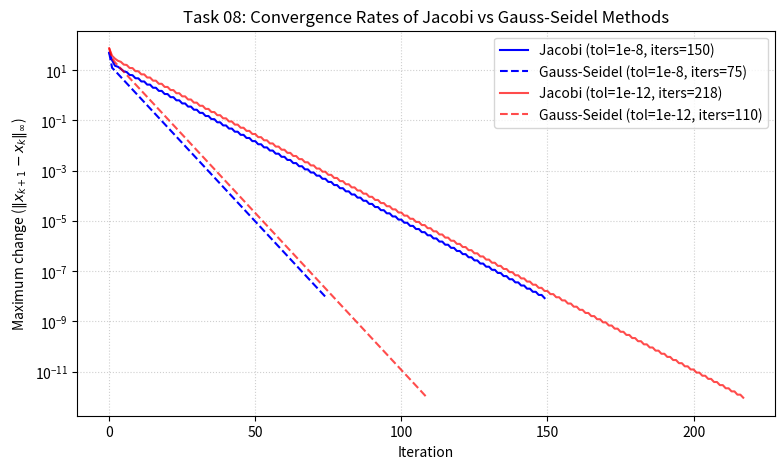

Python code for this plot:
"""
Task 08: Iterative Methods for Linear Systems
Original Implementation and Parameter Modification.
"""

import os
import matplotlib
matplotlib.use('Agg')
import matplotlib.pyplot as plt
import numpy as np

# Ensure outputs directory exists
os.makedirs("outputs", exist_ok=True)

# ==========================================
# SECTION 1: ORIGINAL IMPLEMENTATION
# ==========================================
print("=== Task 08: Original Implementation ===")

# Simplified steady-state temperature model for five interior grid points.
# Diagonal dominance makes Jacobi and Gauss-Seidel converge.
A = np.array([
    [ 2., -1.,  0.,  0.,  0.],
    [-1.,  2., -1.,  0.,  0.],
    [ 0., -1.,  2., -1.,  0.],
    [ 0.,  0., -1.,  2., -1.],
    [ 0.,  0.,  0., -1.,  2.]
])

# Boundary influence: left boundary = 100 C, right boundary = 20 C
b = np.array([100., 0., 0., 0., 20.])

def jacobi(A, b, tol=1e-8, max_iter=500):
    D = np.diag(A)
    R = A - np.diagflat(D)
    x = np.zeros_like(b)
    errors = []
    for _ in range(max_iter):
        x_new = (b - R @ x) / D
        error = np.linalg.norm(x_new - x, ord=np.inf)
        errors.append(error)
        if error < tol:
            return x_new, errors
        x = x_new
    return x, errors

def gauss_seidel(A, b, tol=1e-8, max_iter=500):
    x = np.zeros_like(b)
    errors = []
    for _ in range(max_iter):
        old = x.copy()
        for i in range(len(b)):
            x[i] = (
                b[i]
                - A[i, :i] @ x[:i]
                - A[i, i+1:] @ old[i+1:]
            ) / A[i, i]
        error = np.linalg.norm(x - old, ord=np.inf)
        errors.append(error)
        if error < tol:
            return x, errors
    return x, errors

x_j, err_j = jacobi(A, b)
x_gs, err_gs = gauss_seidel(A, b)
x_exact = np.linalg.solve(A, b)

print("Jacobi temperatures:", x_j)
print(f"Jacobi iterations: {len(err_j)}")
print("Gauss-Seidel temperatures:", x_gs)
print(f"Gauss-Seidel iterations: {len(err_gs)}")
print("Direct solution:", x_exact)

# ==========================================
# SECTION 2: PARAMETER MODIFICATION (Requirement C)
# ==========================================
print("\n=== Task 08: Parameter Modification ===")
# Stricter tolerance (1e-12) and modified boundary condition: left=150C, right=80C
b_mod = np.array([150., 0., 0., 0., 80.])
x_j_mod, err_j_mod = jacobi(A, b_mod, tol=1e-12)
x_gs_mod, err_gs_mod = gauss_seidel(A, b_mod, tol=1e-12)
x_exact_mod = np.linalg.solve(A, b_mod)

print("Modified Jacobi iterations (tol=1e-12):", len(err_j_mod))
print("Modified Gauss-Seidel iterations (tol=1e-12):", len(err_gs_mod))
print("Modified Jacobi temperatures:", x_j_mod)
print("Modified Exact temperatures:", x_exact_mod)

# Comparative Visualization
plt.figure(figsize=(9, 5))
plt.semilogy(err_j, 'b-', label=f"Jacobi (tol=1e-8, iters={len(err_j)})")
plt.semilogy(err_gs, 'b--', label=f"Gauss-Seidel (tol=1e-8, iters={len(err_gs)})")
plt.semilogy(err_j_mod, 'r-', alpha=0.7, label=f"Jacobi (tol=1e-12, iters={len(err_j_mod)})")
plt.semilogy(err_gs_mod, 'r--', alpha=0.7, label=f"Gauss-Seidel (tol=1e-12, iters={len(err_gs_mod)})")
plt.xlabel("Iteration")
plt.ylabel("Maximum change ($\\|x_{k+1}-x_k\\|_\\infty$)")
plt.title("Task 08: Convergence Rates of Jacobi vs Gauss-Seidel Methods")
plt.legend()
plt.grid(True, which="both", linestyle=':', alpha=0.6)
plt.savefig("outputs/orig_task_08.png", dpi=150, bbox_inches='tight')
plt.close()
print("Saved visualization to outputs/orig_task_08.png")
